Run: headless pygame with SDL's dummy video driver; simulated clock (each Clock.tick advances the game by its frame time, no real sleeping); random seed 0; keys injected as events and as key.get_pressed() state; no mouse input.
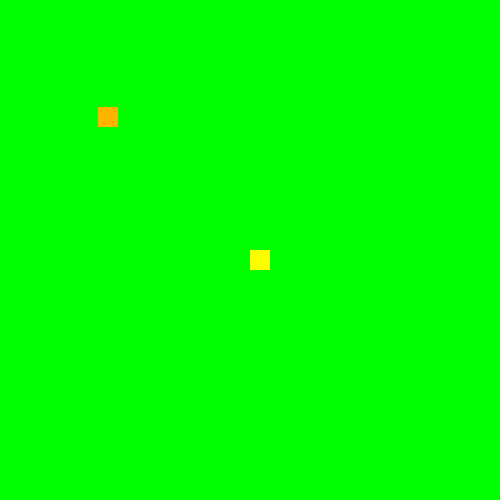
Frame 1 of 4 · flips 1–60 · no input
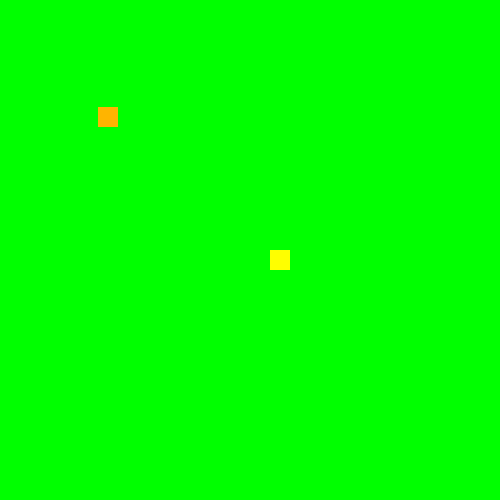
Frame 2 of 4 · flips 61–180 · tapped SPACE, RETURN · held RIGHT (→), D
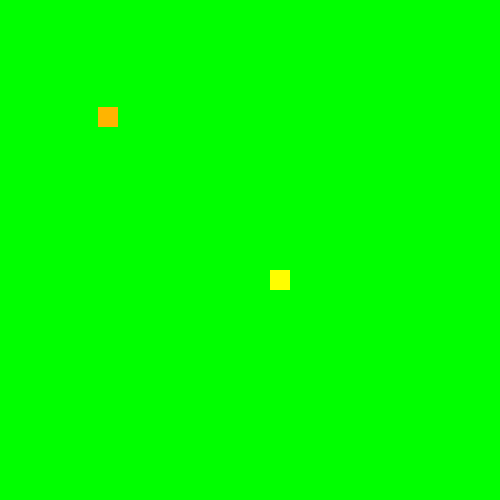
Frame 3 of 4 · flips 181–300 · held DOWN (↓), S
Frame 4 of 4 · flips 301–420 · held LEFT (←), A, UP (↑), W · screen same as frame 1, image omitted

The pygame program that drew these frames:

import pygame 
import random
# base code
pygame.init()
clock = pygame.time.Clock()
screen = pygame.display.set_mode((500,500))
pygame.display.set_caption("myGame")
#
# COLORS
N = (0,0,0)
R = (255,0,0)
G = (0,255,0)
B = (0,0,255)
YEL = (255,255,0)
PUR = (255,0,255)
W = (255,255,255)
#
# player
class Player:
    def __init__(self):
        self.hp  = 100
        self.atk = 5
        self.equip = ["punch"]
        self.color = YEL
        self.speed = 20
        self.size = 20
        self.x = screen.get_width()/2
        self.y = screen.get_height()/2
    def draw(self):
        pygame.draw.rect(screen,self.color,((self.x,self.y),(self.size,self.size)))
    def move(self,directions): 
        if directions==-1:
            self.y += self.speed
        elif directions==1:
            self.y -= self.speed
        elif directions==2:
            self.x -= self.speed
        elif directions==-2:
            self.x += self.speed
pl = Player()
def getDistance(obj1,obj2):
    distanceX = obj1.x-obj2.x
    distanceY = obj1.y-obj2.y
    return round(distanceX - distanceY/2)
class Enemy:
    def __init__(self,kind,pl):
        self.kind = kind 

        self.x = random.randint(0,pl.x-70)
        self.y = random.randint(0,pl.y-70)
        self.color = (255,180,0)
        self.atkdraw = self.atkdraw0
        self.size = 20
    def atkdraw0(self):
        if(getDistance(pl,self)<70):
            pl.hp-=0.1
        pygame.draw.rect(screen,self.color,((self.x,self.y),(self.size,self.size)))
        
lava = Enemy(0,pl)

            
        
#game loop
done = False
while done == False and pl.hp > 0:
    for event in pygame.event.get():
        if event.type == pygame.QUIT:
            done = True
        elif event.type == pygame.KEYDOWN:
            if(event.key==pygame.K_DOWN):
                pl.move(-1 )
            elif event.key == pygame.K_UP:
                pl.move(1 )
            elif event.key == pygame.K_LEFT:
                pl.move(2 )
            elif event.key == pygame.K_RIGHT:
                pl.move(-2 )
     
    screen.fill(G)
    pl.draw()
    lava.atkdraw0() 
    pygame.display.update()
    clock.tick(60)

pygame.quit()
